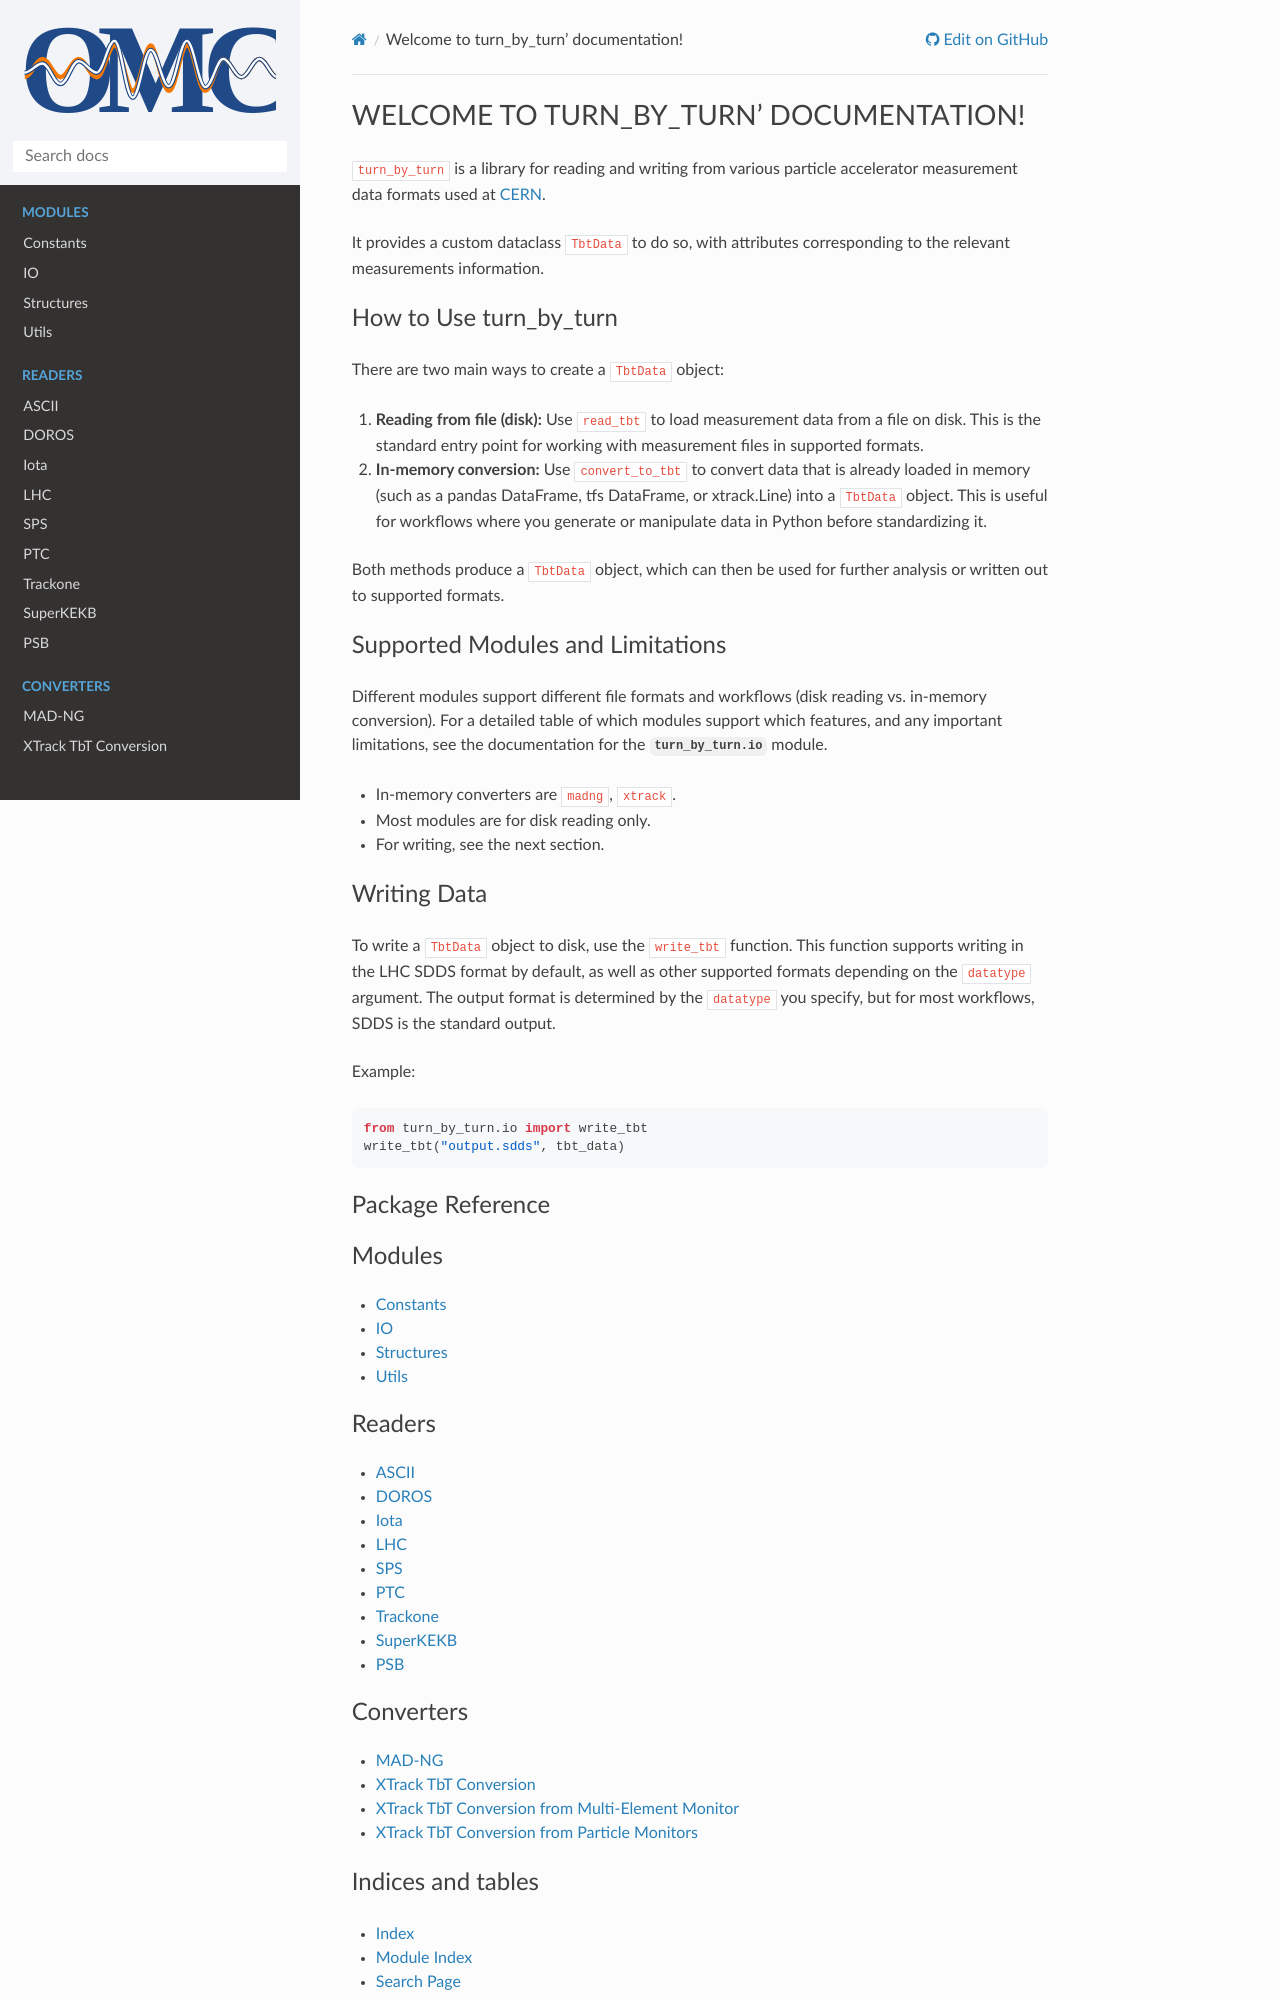

repository: pylhc/turn_by_turn · page: index.html · generator: sphinx

Welcome to turn_by_turn' documentation!
=======================================

``turn_by_turn`` is a library for reading and writing from various particle accelerator measurement data formats used at `CERN <https://home.cern/>`_.

It provides a custom dataclass ``TbtData`` to do so, with attributes corresponding to the relevant measurements information.

How to Use turn_by_turn
-----------------------

There are two main ways to create a ``TbtData`` object:

1. **Reading from file (disk):**
   Use ``read_tbt`` to load measurement data from a file on disk. This is the standard entry point for working with measurement files in supported formats.

2. **In-memory conversion:**
   Use ``convert_to_tbt`` to convert data that is already loaded in memory (such as a pandas DataFrame, tfs DataFrame, or xtrack.Line) into a ``TbtData`` object. This is useful for workflows where you generate or manipulate data in Python before standardizing it.

Both methods produce a ``TbtData`` object, which can then be used for further analysis or written out to supported formats.

Supported Modules and Limitations
---------------------------------

Different modules support different file formats and workflows (disk reading vs. in-memory conversion). For a detailed table of which modules support which features, and any important limitations, see the documentation for the :mod:`turn_by_turn.io` module.

- In-memory converters are ``madng``, ``xtrack``.
- Most modules are for disk reading only.
- For writing, see the next section.

Writing Data
------------

To write a ``TbtData`` object to disk, use the ``write_tbt`` function. This function supports writing in the LHC SDDS format by default, as well as other supported formats depending on the ``datatype`` argument. The output format is determined by the ``datatype`` you specify, but for most workflows, SDDS is the standard output.

Example::

   from turn_by_turn.io import write_tbt
   write_tbt("output.sdds", tbt_data)
